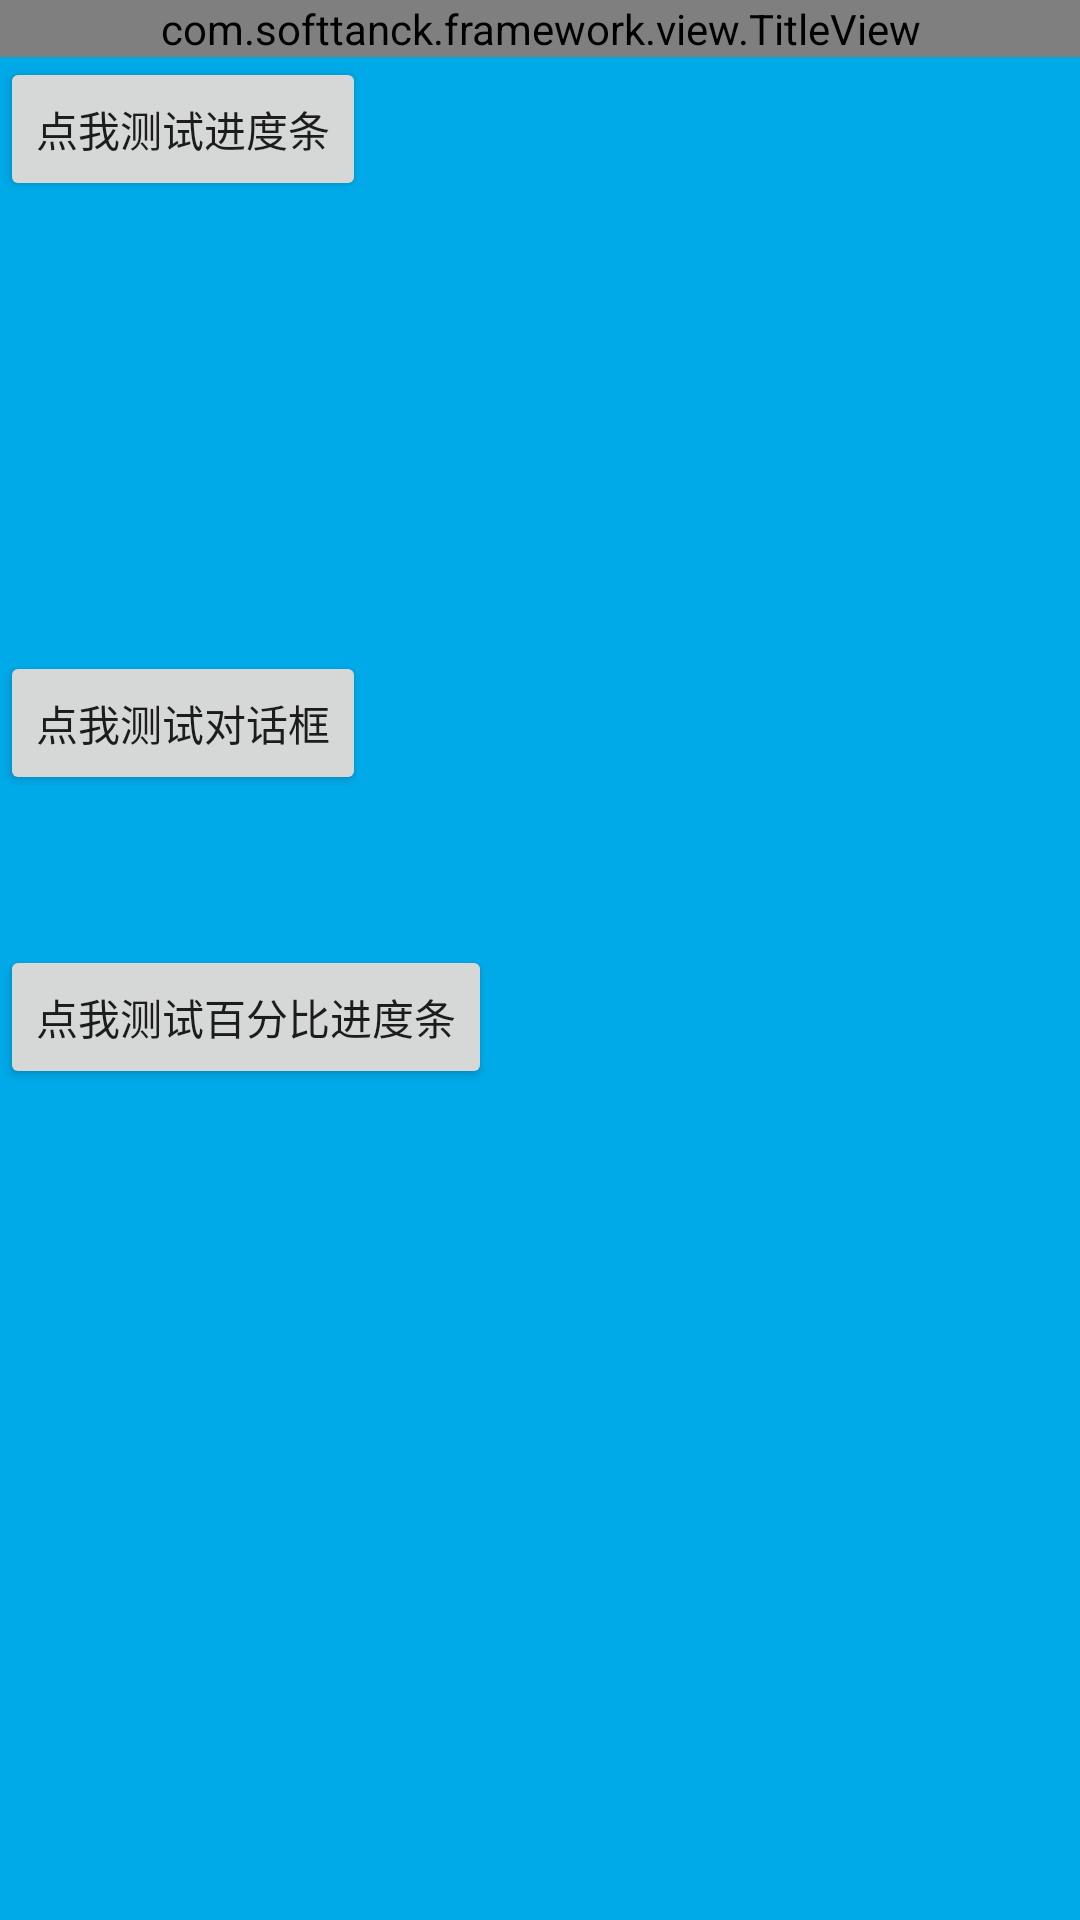

Produce the Android XML layout that renders to this screen, including the resource entries it uses.
<!-- AndroidManifest.xml: application theme AppTheme -->
<!-- res/layout/activity_test.xml -->
<LinearLayout xmlns:android="http://schemas.android.com/apk/res/android"
    xmlns:app="http://schemas.android.com/apk/res-auto"
    android:layout_width="match_parent"
    android:layout_height="match_parent"
    android:orientation="vertical"
    android:background="#00AAE9">

    <com.example.framework.view.TitleView
        android:id="@+id/comm_titleView"
        android:layout_width="fill_parent"
        android:layout_height="wrap_content"
        app:mytitle="Dialog" />


    <Button
        android:layout_width="wrap_content"
        android:layout_height="wrap_content"
        android:text="点我测试进度条"
        android:onClick="animation"
        android:id="@+id/bt"
        android:layout_centerVertical="true"
        android:layout_centerHorizontal="true"
        />
    <Button
        android:layout_width="wrap_content"
        android:layout_height="wrap_content"
        android:layout_marginTop="150dp"
        android:text="点我测试对话框"
        android:onClick="animation2"
        android:layout_centerHorizontal="true"
        />
    <Button
        android:layout_width="wrap_content"
        android:layout_height="wrap_content"
        android:layout_marginTop="50dp"
        android:text="点我测试百分比进度条"
        android:onClick="animation3"
        android:layout_centerHorizontal="true"
        />
</LinearLayout>
<!-- resources referenced by this layout -->
<resources>
  <style name="AppTheme" parent="Theme.AppCompat.Light.NoActionBar">
          
      </style>
</resources>
